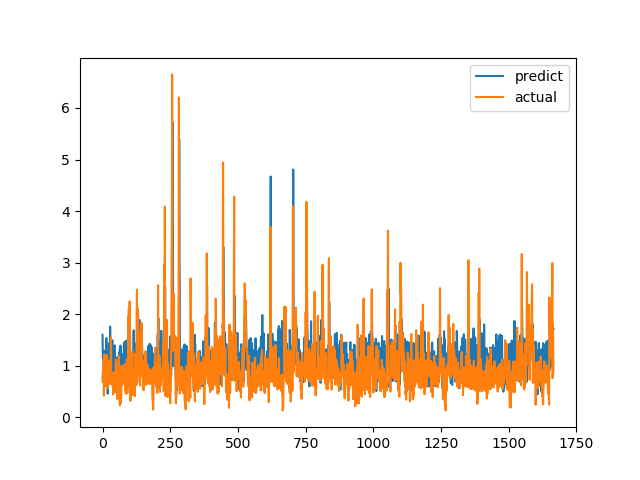

The data file committed next to this chart (first rows):
predict, actual
1.599, 0.6915
1.152, 0.8558
1.155, 0.7094
0.7415, 1.015
1.072, 1.116
0.9161, 0.4183
0.6684, 1.002
1.291, 1.219
0.7658, 1.143
0.9043, 0.6528
1.131, 0.6747
0.9897, 0.601
1.3, 0.6695
0.9884, 0.6538
1.535, 0.7814
1.316, 1.206
0.8399, 0.8469
0.9478, 0.8286
1.111, 0.6482
0.4583, 0.5624
0.6804, 0.7183
1.108, 1.1
1.041, 0.9542
1.275, 0.729
1.057, 0.6694
1.44, 0.8631
1.077, 0.6465
0.9301, 0.8223
1.759, 0.9236
1.269, 0.8301
0.8726, 1.067
1.53, 1.546
1.096, 0.6827
1.219, 0.6386
1.252, 0.6464
1.043, 0.6881
1.495, 0.7274
0.8018, 0.65
1.169, 0.8694
1.195, 0.4409
1.232, 0.4519
1.127, 0.7575
0.9163, 0.4952
0.7327, 0.6851
1.028, 0.7244
1.395, 0.8654
1.03, 0.74
1.164, 0.8071
0.8285, 0.8204
0.6183, 1.114
0.8771, 1.109
1.109, 0.4751
0.9192, 1.039
1.135, 0.9458
1.024, 0.7878
0.9885, 0.3505
1.173, 0.9368
0.9115, 0.9868
1.044, 0.647
0.8047, 1.03
... 1,606 more rows
